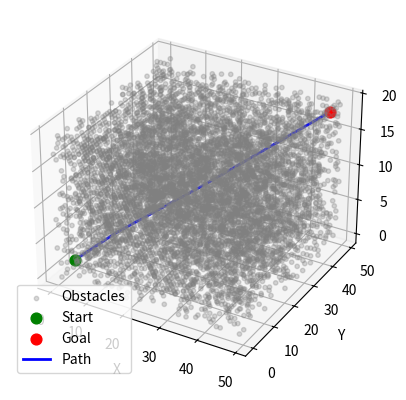

Here is the Python script that generated this plot:
import numpy as np
import matplotlib.pyplot as plt

class VoxelGrid:
    def __init__(self, sx=50, sy=50, sz=20):
        self.grid = np.zeros((sx, sy, sz), dtype=np.uint8)
        self.shape = (sx, sy, sz)

    def in_bounds(self, x, y, z):
        return 0 <= x < self.shape[0] and \
               0 <= y < self.shape[1] and \
               0 <= z < self.shape[2]

    def is_free(self, x, y, z):
        return self.in_bounds(x, y, z) and self.grid[x, y, z] == 0

    def set_obstacle(self, x, y, z):
        self.grid[x, y, z] = 1

    def get_neighbours(self, x, y, z):
        neighbours = []
        for dx in [-1, 0, 1]:
            for dy in [-1, 0, 1]:
                for dz in [-1, 0, 1]:
                    if dx == 0 and dy == 0 and dz == 0:
                        continue
                    nx, ny, nz = x+dx, y+dy, z+dz
                    if self.is_free(nx, ny, nz):
                        neighbours.append((nx, ny, nz))
        return neighbours

    def visualise(self, start=None, goal=None, path=None):
        obstacles = np.argwhere(self.grid == 1)
        fig = plt.figure()
        ax = fig.add_subplot(111, projection='3d')
        ax.scatter(obstacles[:, 0], obstacles[:, 1], obstacles[:, 2],
                   c='gray', alpha=0.3, s=10, label='Obstacles')
        if start:
            ax.scatter(*start, c='green', s=60, zorder=5, label='Start')
        if goal:
            ax.scatter(*goal, c='red', s=60, zorder=5, label='Goal')
        if path:
            px, py, pz = zip(*path)
            ax.plot3D(px, py, pz, c='blue', linewidth=2, label='Path')
        ax.set_xlabel('X')
        ax.set_ylabel('Y')
        ax.set_zlabel('Z')
        plt.legend()
        plt.show()


if __name__ == "__main__":
    rng = np.random.default_rng(seed=42)
    vg = VoxelGrid()

    # load random obstacles into the class
    obstacle_positions = np.argwhere(
        (rng.random((50, 50, 20)) < 0.15).astype(np.uint8) == 1
    )
    for x, y, z in obstacle_positions:
        vg.set_obstacle(x, y, z)

    # guarantee start and goal are free
    vg.grid[3, 3, 2] = 0
    vg.grid[47, 47, 18] = 0

    # test methods
    print(vg.in_bounds(3, 3, 2))          # → True
    print(vg.in_bounds(99, 0, 0))         # → False
    print(vg.is_free(3, 3, 2))            # → True
    print(vg.get_neighbours(3, 3, 2))     # → list of free adjacent cells

    # visualise
    vg.visualise(
        start=(3, 3, 2),
        goal=(47, 47, 18),
        path=[(3,3,2), (10,10,5), (25,25,10), (47,47,18)]
    )
